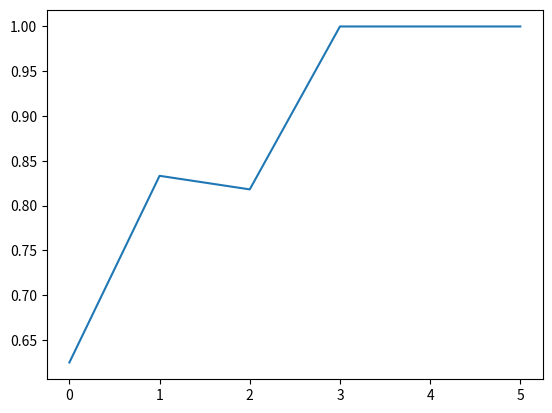

Here is the Python script that generated this plot: (Note: this script raises an exception after producing the figure.)
import matplotlib.pyplot as plt
import numpy as np
from scipy import stats

scores_ = [20,10,9,8,4,12]
max_scores = [32,12,11,8,4,12]
scores = [scores_[i]/max_scores[i] for i in range(len(scores_))]

plt.plot(scores)

print('\n\n\n\n')
print("Mean:", np.mean(scores))
print("Mode:", stats.mode(scores)[0][0])
print('Median:', np.median(scores))
print('Range:',max(scores)-min(scores))
print('\n\n\n\n')

plt.show()